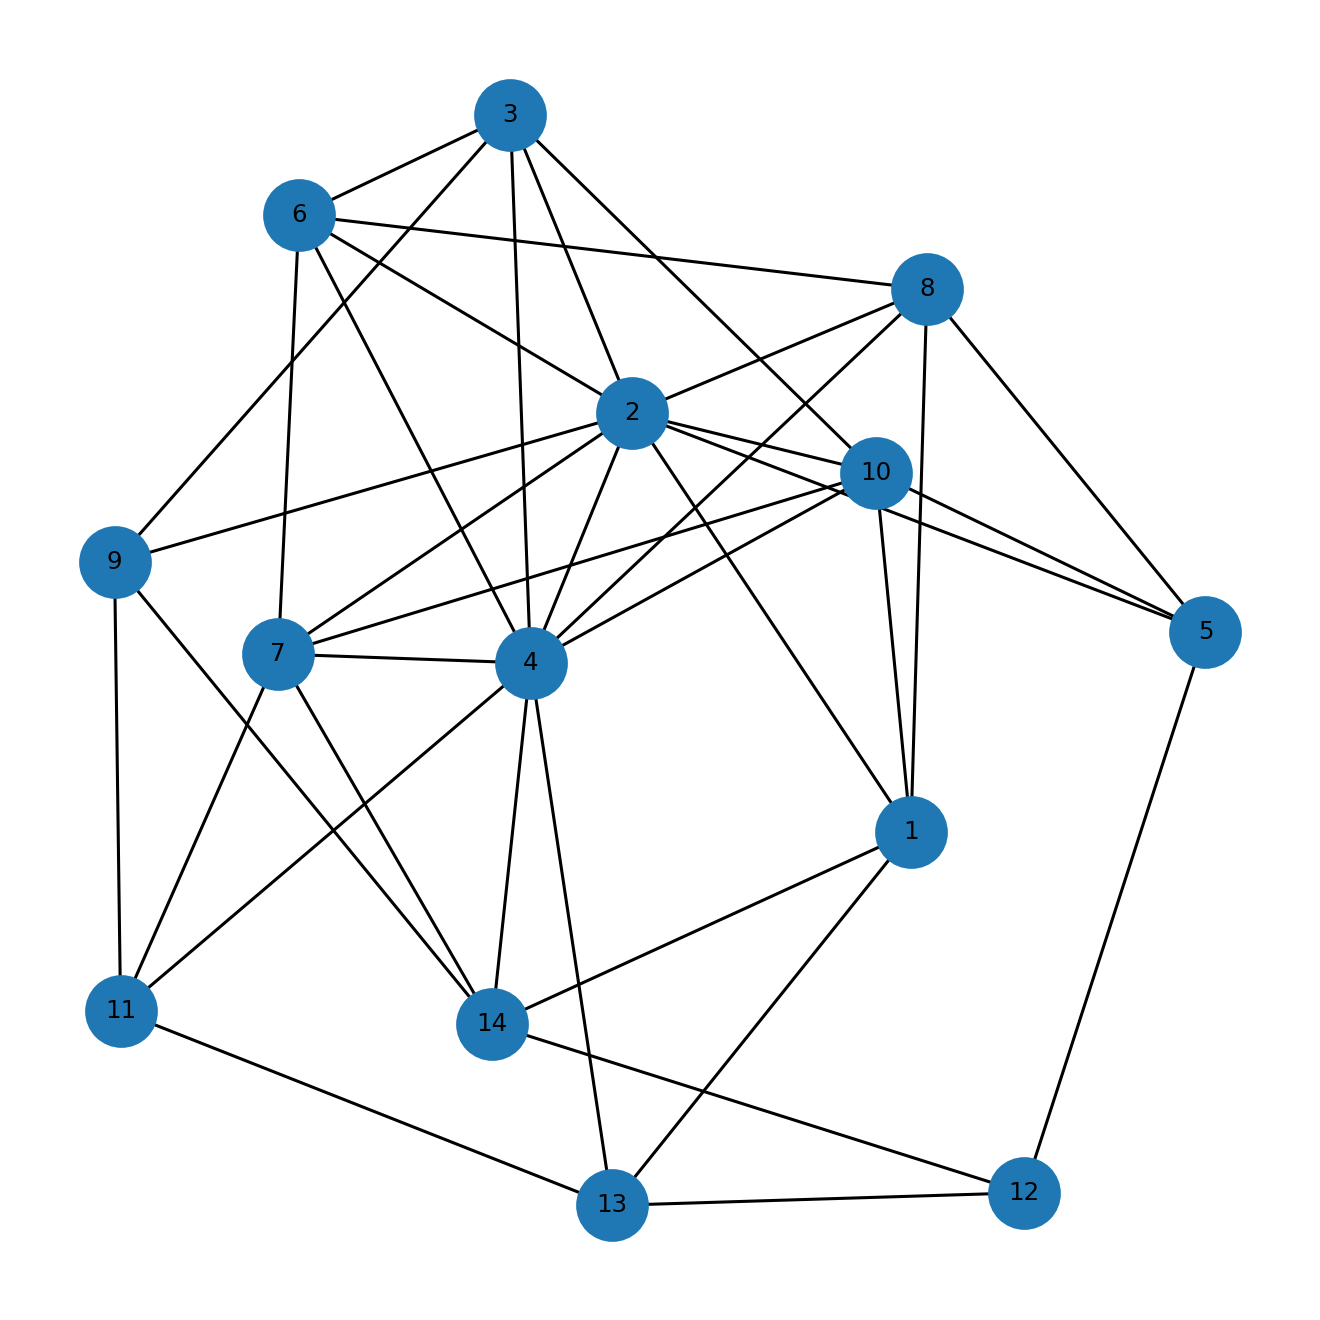

Values plotted in this chart, from the file beside it:
u, v, kind, ox, oy, x_rel, y_rel
1, 2, proper, 13.0, 1.0, contains, overlap
1, 8, proper, 2.0, 4.0, contains, overlap
1, 10, proper, 2.0, 5.0, contains, inside
1, 13, proper, 2.0, 3.0, contains, overlap
1, 14, proper, 1.0, 2.0, contains, overlap
2, 3, proper, 10.0, 4.0, contains, contains
2, 4, proper, 11.0, 7.0, overlap, contains
2, 5, proper, 10.0, 1.0, overlap, contains
2, 6, proper, 3.0, 12.0, contains, contains
2, 7, proper, 8.0, 1.0, overlap, contains
2, 8, proper, 2.0, 9.0, contains, overlap
2, 9, proper, 4.0, 3.0, overlap, overlap
2, 10, proper, 2.0, 14.0, contains, overlap
3, 4, proper, 9.0, 2.0, overlap, overlap
3, 6, proper, 3.0, 4.0, contains, inside
3, 9, proper, 2.0, 1.0, overlap, overlap
3, 10, proper, 1.0, 1.0, overlap, overlap
4, 6, proper, 3.0, 7.0, contains, inside
4, 7, proper, 20.0, 1.0, overlap, contains
4, 8, proper, 2.0, 1.0, contains, overlap
4, 10, proper, 2.0, 6.0, contains, overlap
4, 11, proper, 4.0, 7.0, contains, inside
4, 13, proper, 2.0, 2.0, contains, overlap
4, 14, proper, 1.0, 7.0, contains, inside
5, 8, proper, 2.0, 1.0, contains, inside
5, 10, proper, 2.0, 1.0, contains, inside
5, 12, proper, 1.0, 1.0, overlap, inside
6, 7, proper, 2.0, 1.0, overlap, contains
6, 8, proper, 1.0, 3.0, overlap, overlap
7, 10, proper, 2.0, 1.0, contains, inside
7, 11, proper, 4.0, 1.0, contains, inside
7, 14, proper, 1.0, 1.0, contains, inside
9, 11, proper, 4.0, 5.0, contains, overlap
9, 14, proper, 1.0, 4.0, contains, overlap
11, 13, proper, 1.0, 3.0, overlap, overlap
12, 13, proper, 2.0, 3.0, contains, inside
12, 14, proper, 1.0, 3.0, contains, inside
